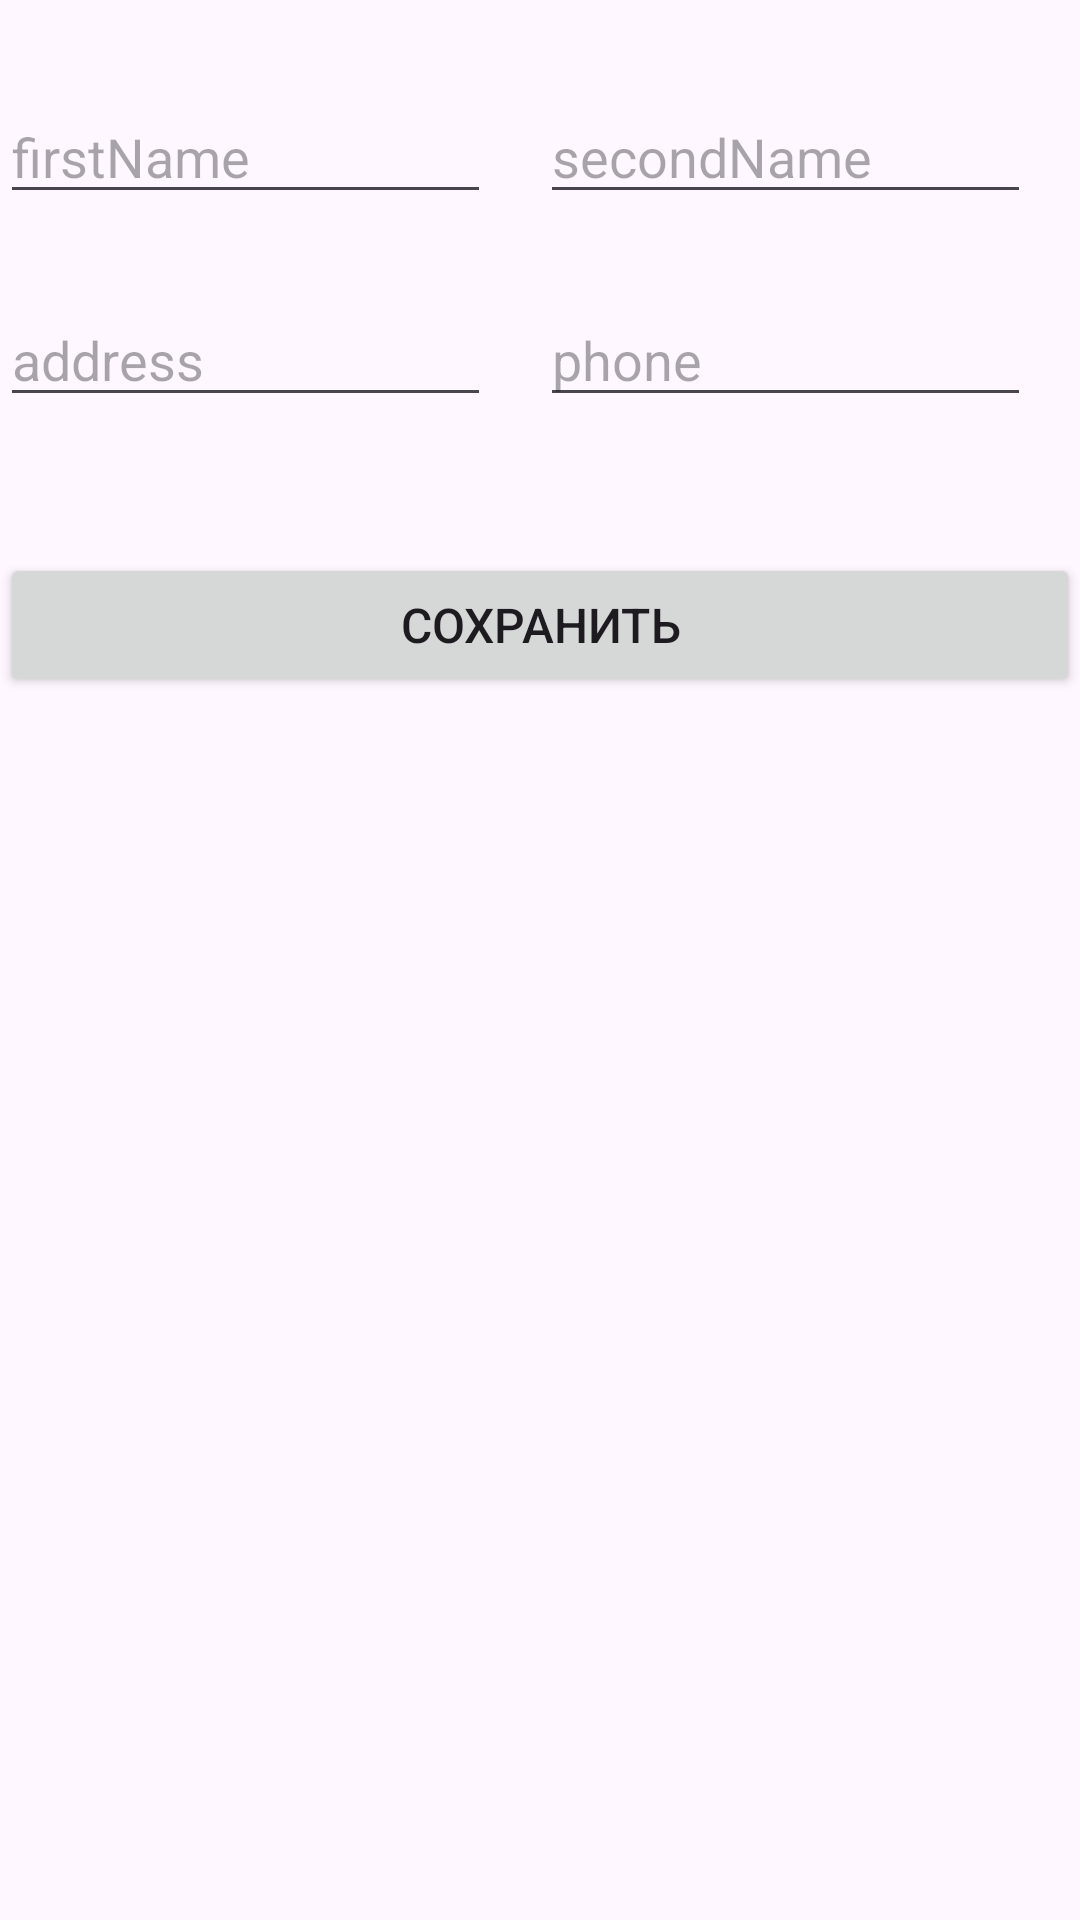

The Android layout XML behind this screen, and the referenced resources:
<!-- AndroidManifest.xml: application theme Theme.Task_014 -->
<!-- res/layout/activity_main.xml -->
<?xml version="1.0" encoding="utf-8"?>
<androidx.constraintlayout.widget.ConstraintLayout
    xmlns:android="http://schemas.android.com/apk/res/android"
    xmlns:tools="http://schemas.android.com/tools"
    xmlns:app="http://schemas.android.com/apk/res-auto"
    android:id="@+id/main"
    android:layout_width="match_parent"
    android:layout_height="match_parent"
    tools:context=".MainActivity">

    <LinearLayout
        android:id="@+id/linearLayoutFirstData"
        android:layout_width="match_parent"
        android:layout_height="wrap_content"
        app:layout_constraintBottom_toBottomOf="parent"
        app:layout_constraintEnd_toEndOf="parent"
        app:layout_constraintStart_toStartOf="parent"
        app:layout_constraintTop_toTopOf="parent"
        app:layout_constraintVertical_bias="0.05"
        android:orientation="horizontal"
        >

        <EditText
            android:id="@+id/firstNameET"
            android:layout_width="match_parent"
            android:layout_height="wrap_content"
            android:hint="firstName"
            android:layout_marginRight="8pt"
            android:layout_weight="1" />

        <EditText
            android:id="@+id/secondNameET"
            android:layout_width="match_parent"
            android:layout_height="wrap_content"
            android:hint="secondName"
            android:layout_marginRight="8pt"
            android:layout_weight="1" />
    </LinearLayout>

    <LinearLayout
        android:id="@+id/linearLayoutSecondData"
        android:layout_width="match_parent"
        android:layout_height="wrap_content"
        app:layout_constraintBottom_toBottomOf="parent"
        app:layout_constraintEnd_toEndOf="parent"
        app:layout_constraintStart_toStartOf="parent"
        app:layout_constraintTop_toBottomOf="@+id/linearLayoutFirstData"
        app:layout_constraintVertical_bias="0.05"
        android:orientation="horizontal"
        >

        <EditText
            android:id="@+id/addressET"
            android:layout_width="match_parent"
            android:layout_height="wrap_content"
            android:hint="address"
            android:layout_marginRight="8pt"
            android:layout_weight="1" />

        <EditText
            android:id="@+id/phoneET"
            android:layout_width="match_parent"
            android:layout_height="wrap_content"
            android:hint="phone"
            android:layout_marginRight="8pt"
            android:layout_weight="1" />
    </LinearLayout>

    <Button
        android:id="@+id/saveBTN"
        android:layout_width="match_parent"
        android:layout_height="wrap_content"
        android:padding="8dp"
        android:text="Сохранить"
        android:textSize="16sp"
        app:layout_constraintBottom_toBottomOf="parent"
        app:layout_constraintEnd_toEndOf="parent"
        app:layout_constraintStart_toStartOf="parent"
        app:layout_constraintTop_toBottomOf="@+id/linearLayoutSecondData"
        app:layout_constraintVertical_bias="0.1"
        />

    <ListView
        android:id="@+id/listViewLV"
        android:layout_width="match_parent"
        android:layout_height="wrap_content"
        app:layout_constraintBottom_toBottomOf="parent"
        app:layout_constraintEnd_toEndOf="parent"
        app:layout_constraintStart_toStartOf="parent"
        app:layout_constraintTop_toBottomOf="@+id/saveBTN"
        app:layout_constraintVertical_bias="0.1"
        />

</androidx.constraintlayout.widget.ConstraintLayout>
<!-- resources referenced by this layout -->
<resources>
  <style name="Theme.Task_014" parent="Base.Theme.Task_014" />
  <style name="Base.Theme.Task_014" parent="Theme.Material3.DayNight.NoActionBar">
          
          
      </style>
</resources>
